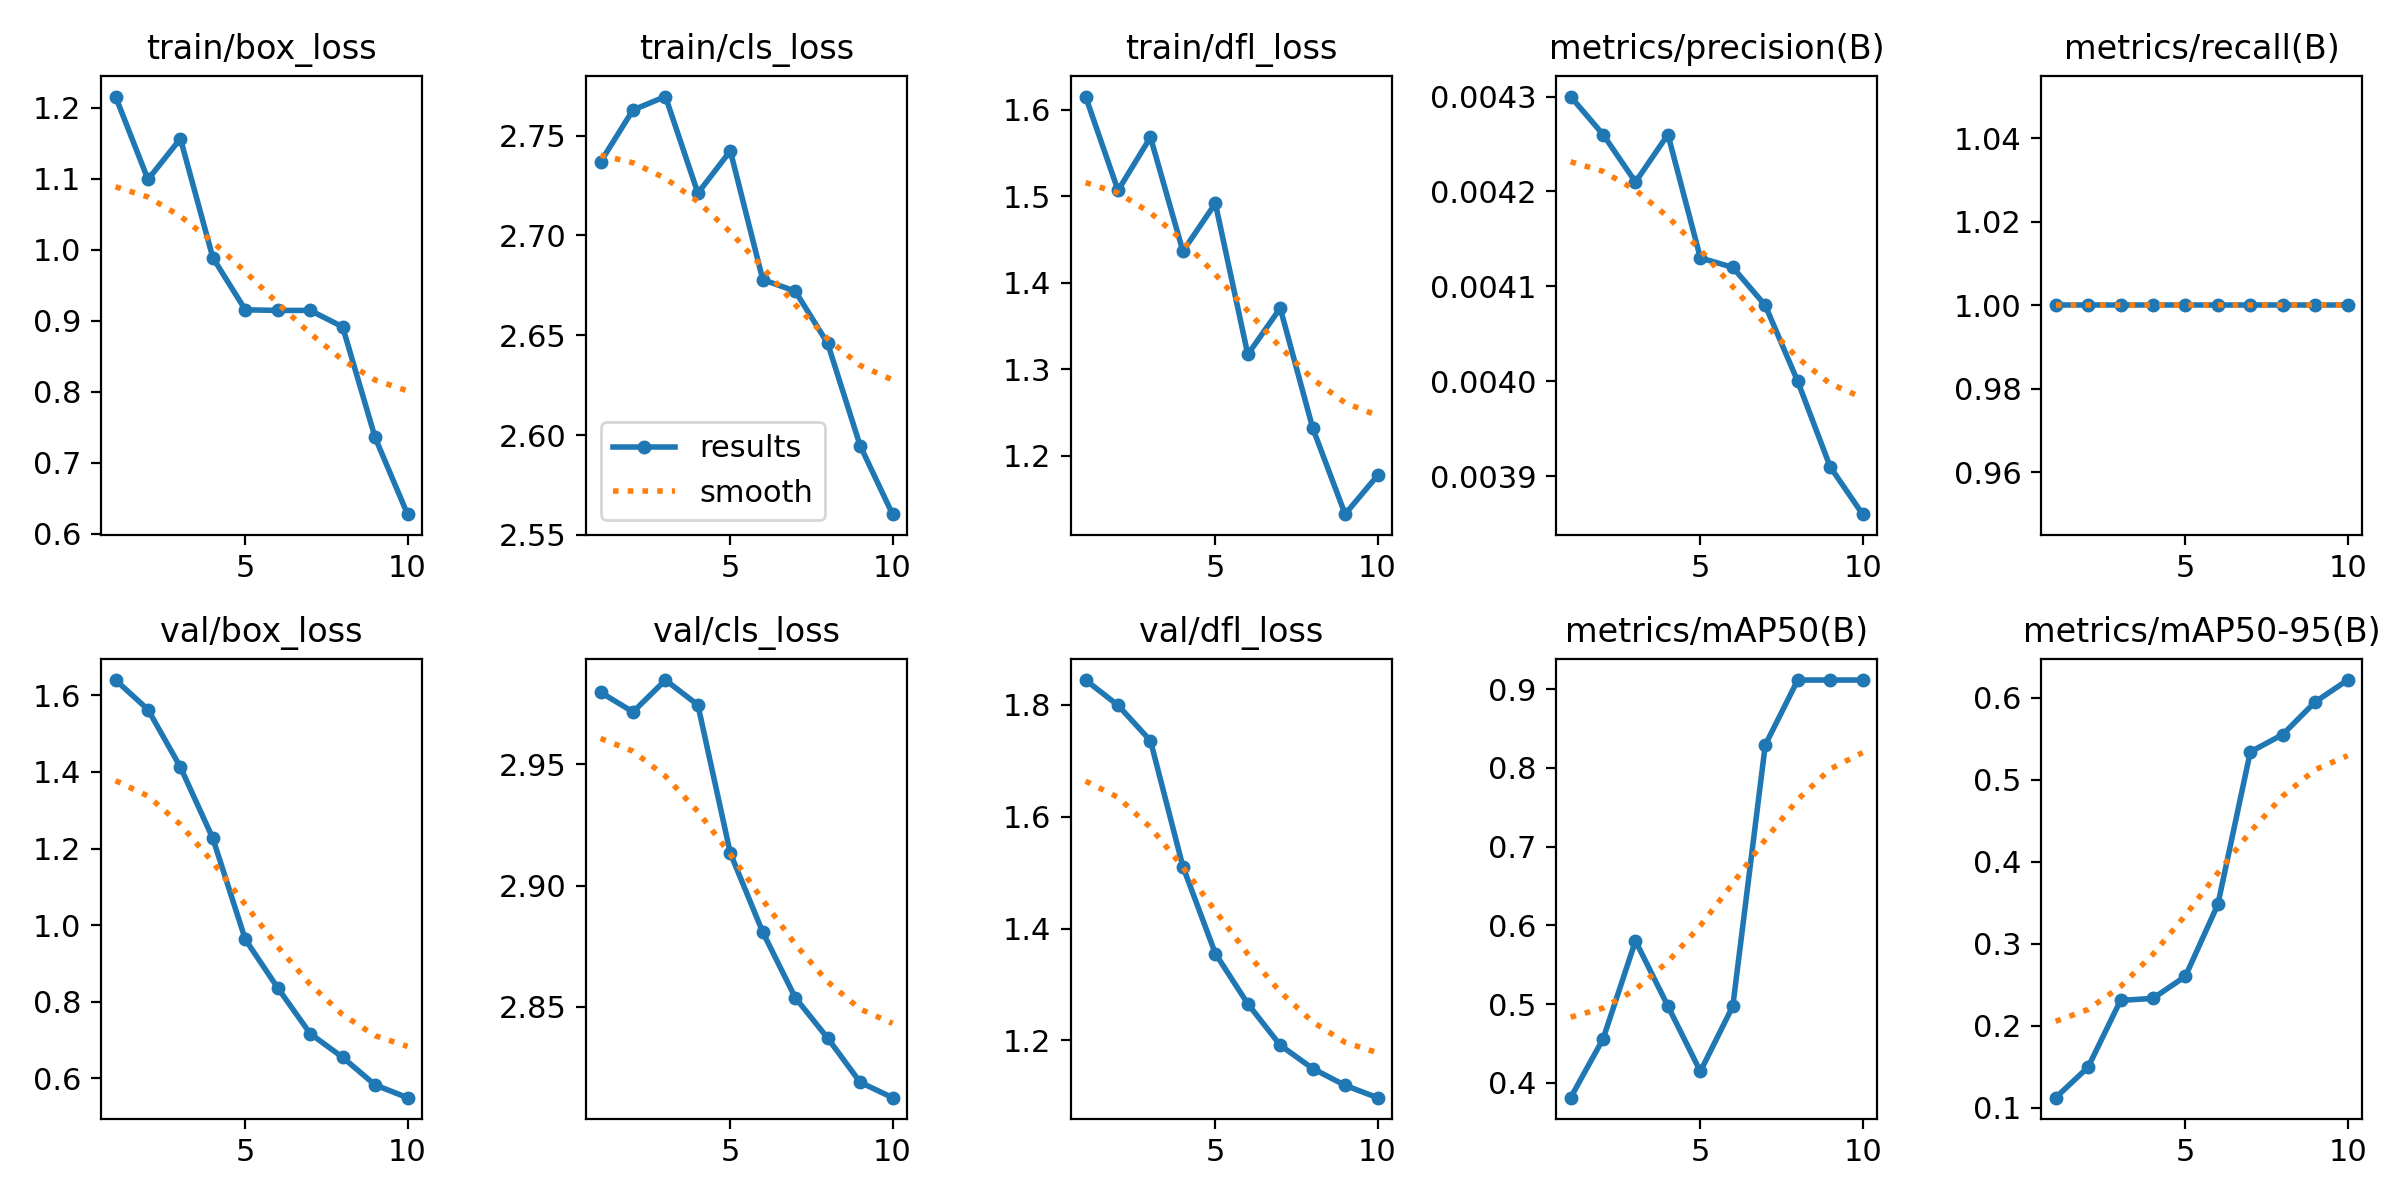

Data behind this chart, as committed beside it:
epoch, time, train/box_loss, train/cls_loss, train/dfl_loss, metrics/precision(B), metrics/recall(B), metrics/mAP50(B), metrics/mAP50-95(B), val/box_loss, val/cls_loss, val/dfl_loss, lr/pg0, lr/pg1, lr/pg2
1, 1.497, 1.216, 2.737, 1.615, 0.0043, 1, 0.3812, 0.112, 1.64, 2.98, 1.844, 0, 0, 0
2, 3.101, 1.099, 2.763, 1.506, 0.00426, 1, 0.4558, 0.1492, 1.563, 2.972, 1.799, 1.50197e-05, 1.50197e-05, 1.50197e-05
3, 4.419, 1.156, 2.77, 1.568, 0.00421, 1, 0.5804, 0.2306, 1.413, 2.985, 1.735, 2.67387e-05, 2.67387e-05, 2.67387e-05
4, 5.733, 0.9886, 2.721, 1.436, 0.00426, 1, 0.4975, 0.2332, 1.227, 2.974, 1.511, 3.5157e-05, 3.5157e-05, 3.5157e-05
5, 7.007, 0.9153, 2.742, 1.492, 0.00413, 1, 0.4146, 0.2601, 0.9628, 2.913, 1.355, 4.02747e-05, 4.02747e-05, 4.02747e-05
6, 8.622, 0.9144, 2.678, 1.317, 0.00412, 1, 0.4975, 0.3477, 0.8362, 2.881, 1.266, 4.20917e-05, 4.20917e-05, 4.20917e-05
7, 10.02, 0.9145, 2.672, 1.37, 0.00408, 1, 0.8292, 0.5338, 0.7169, 2.854, 1.192, 4.06081e-05, 4.06081e-05, 4.06081e-05
8, 11.66, 0.8914, 2.646, 1.232, 0.004, 1, 0.9117, 0.5551, 0.655, 2.837, 1.15, 3.58238e-05, 3.58238e-05, 3.58238e-05
9, 13.12, 0.7357, 2.595, 1.132, 0.00391, 1, 0.9117, 0.5948, 0.5829, 2.819, 1.12, 2.77389e-05, 2.77389e-05, 2.77389e-05
10, 14.71, 0.6276, 2.56, 1.177, 0.00386, 1, 0.9117, 0.6215, 0.5496, 2.813, 1.098, 1.63533e-05, 1.63533e-05, 1.63533e-05
